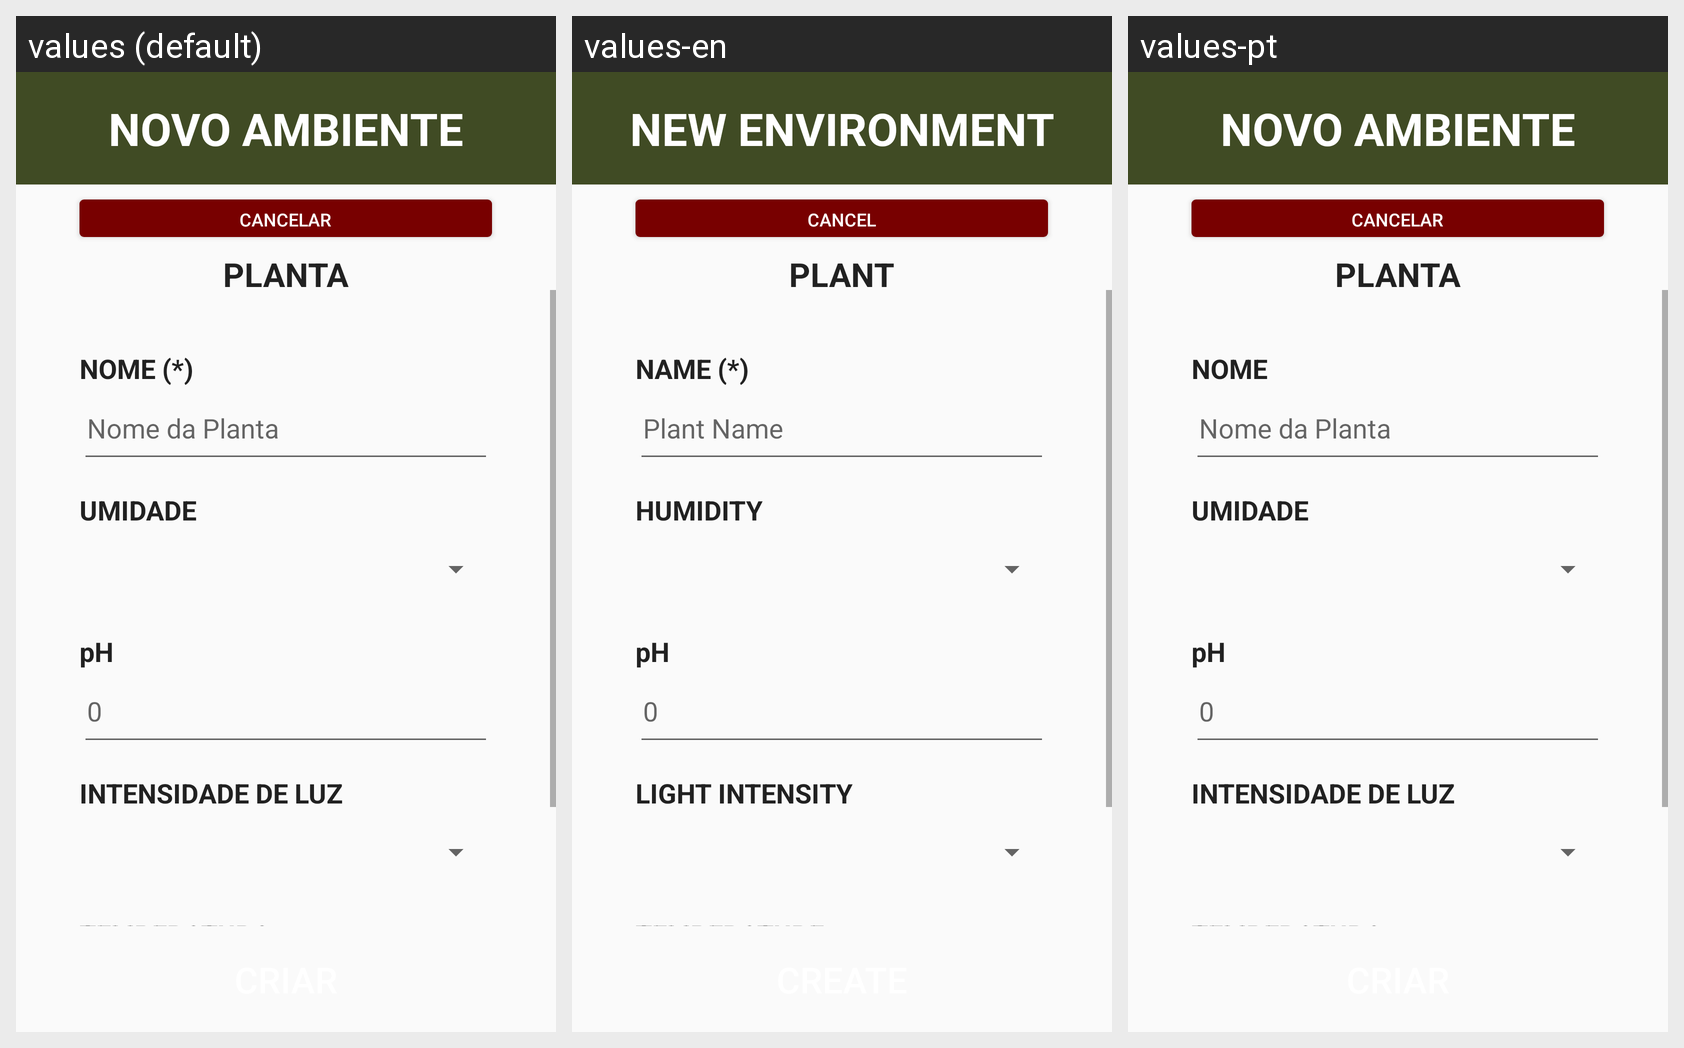

This grid shows one Android layout under several languages. Give, for every string resource on the screen, its name, the default text and each shown locale's text.
Android screen res/layout/fragment_manage_environment_new_plant.xml rendered under 3 locales, left to right: values (default), values-en, values-pt. Device: Nexus 5 (rendered at 1080×1920; each locale shown at half size, 540×960, under a caption strip naming it); theme Theme.EstufaSemEstufa.
Strings drawn on this screen, with the default value and each locale's value (text and hints the layout hard-codes, and strings that could not be matched under every locale, appear in the picture but are not listed):

manage_environment_title
  values: NOVO AMBIENTE
  values-en: NEW ENVIRONMENT
  values-pt: NOVO AMBIENTE  [not translated; the default value is used]

cancel_btn
  values: CANCELAR
  values-en: CANCEL
  values-pt: CANCELAR

new_plant_subtitle
  values: PLANTA
  values-en: PLANT
  values-pt: PLANTA

new_plant_name
  values: NOME (*)
  values-en: NAME (*)
  values-pt: NOME

new_plant_name_hint
  values: Nome da Planta
  values-en: Plant Name
  values-pt: Nome da Planta

new_plant_humidity
  values: UMIDADE
  values-en: HUMIDITY
  values-pt: UMIDADE

new_plant_ph
  values: pH
  values-en: pH
  values-pt: pH

new_plant_ph_hint
  values: 0
  values-en: 0
  values-pt: 0

new_plant_light_intensity
  values: INTENSIDADE DE LUZ
  values-en: LIGHT INTENSITY
  values-pt: INTENSIDADE DE LUZ

new_plant_temperature
  values: TEMPERATURA
  values-en: TEMPERATURE
  values-pt: TEMPERATURA
